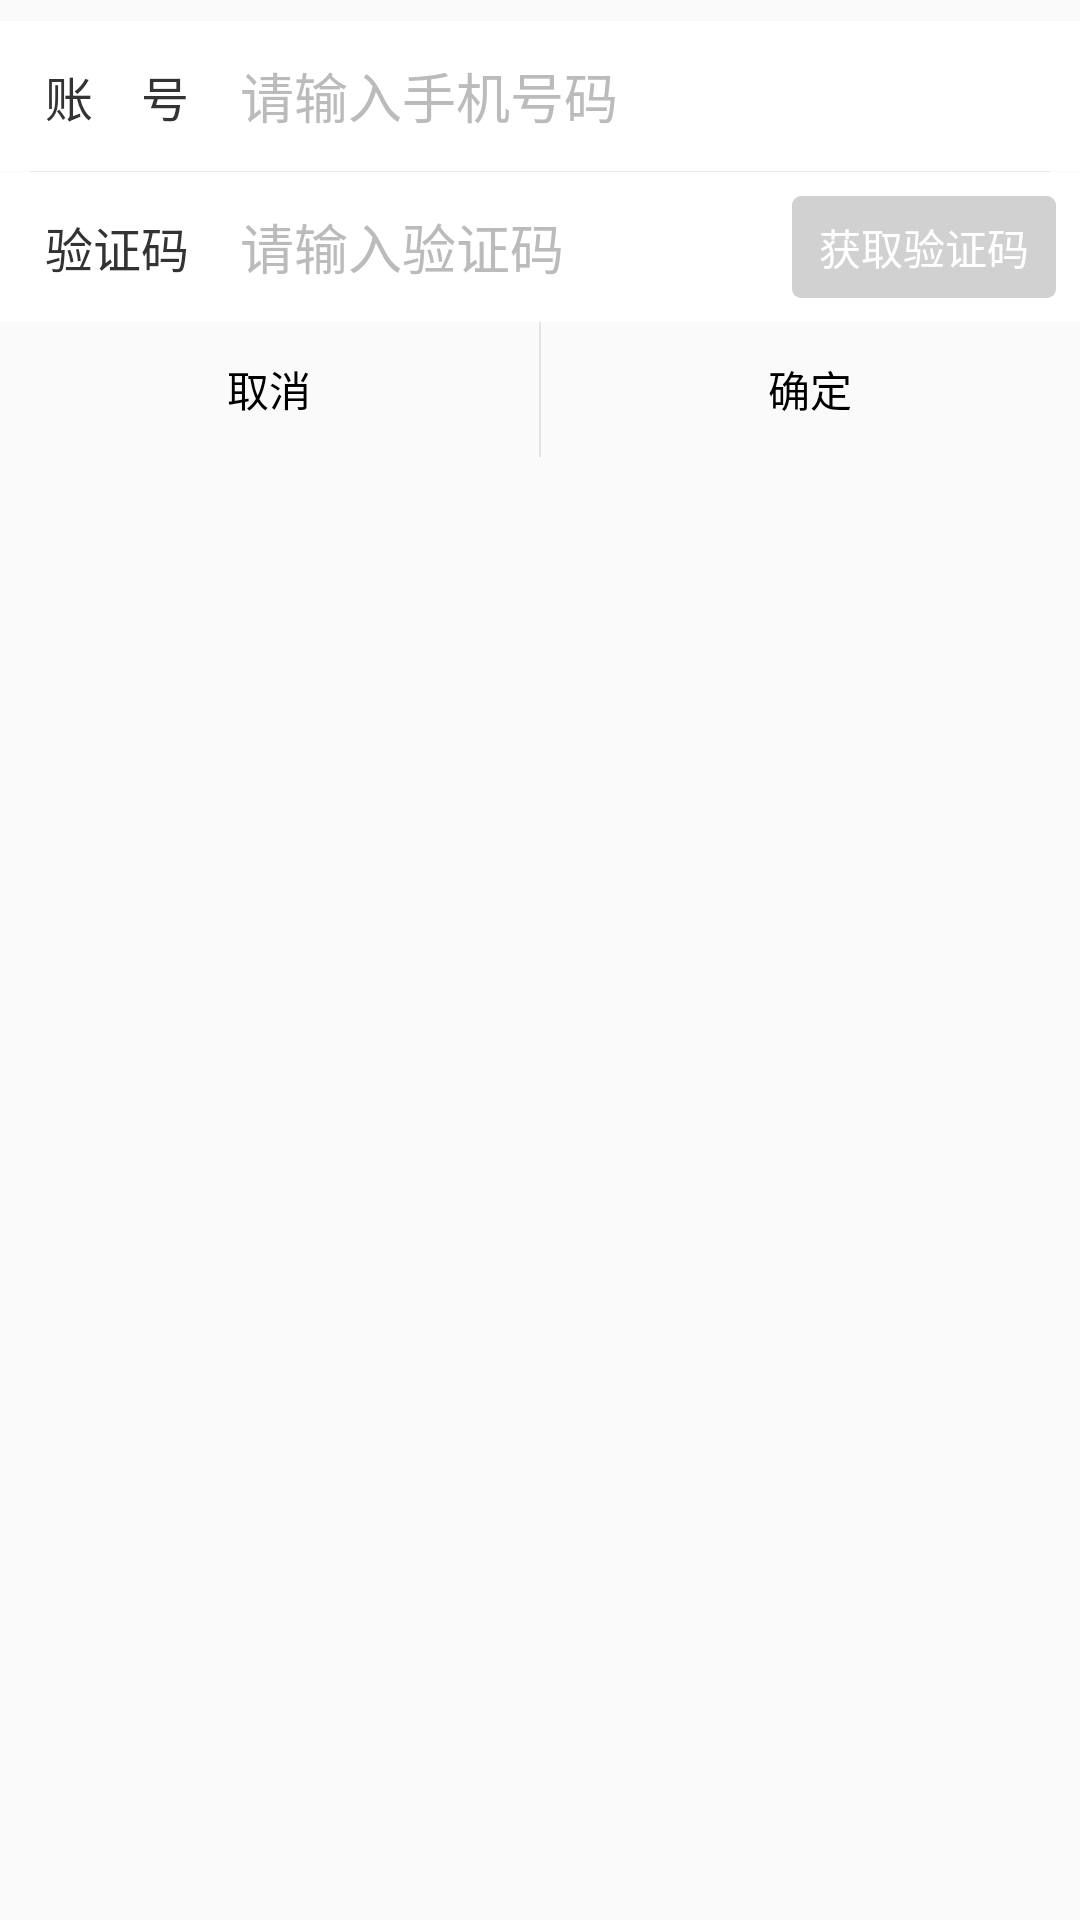

The Android layout XML behind this screen, and the referenced resources:
<!-- AndroidManifest.xml: application theme AppTheme -->
<!-- res/layout/dialog_verify.xml -->
<?xml version="1.0" encoding="utf-8"?>
<LinearLayout xmlns:android="http://schemas.android.com/apk/res/android"
    android:layout_width="match_parent"
    android:layout_height="match_parent"
    android:background="@drawable/dialog_center_background"
    android:gravity="center_horizontal"
    android:orientation="vertical">

    <LinearLayout
        android:layout_width="match_parent"
        android:layout_height="wrap_content"
        android:orientation="vertical">

        <LinearLayout
            android:layout_marginTop="7dp"
            android:layout_width="match_parent"
            android:layout_height="wrap_content"
            android:background="@color/white">

            <TextView
                android:layout_width="wrap_content"
                android:layout_height="match_parent"
                android:layout_marginLeft="15dp"
                android:gravity="center"
                android:text="账    号"
                android:textColor="@color/text_normal"
                android:textSize="@dimen/font_normal_16" />

            <EditText
                android:id="@+id/et_phone"
                android:layout_width="match_parent"
                android:layout_height="50dp"
                android:layout_marginLeft="17dp"
                android:background="@null"
                android:hint="请输入手机号码"
                android:inputType="number"
                android:maxLength="11"
                android:textColorHint="@color/wheel_item_text_color_no_select" />

        </LinearLayout>

        <include layout="@layout/item_divider1"/>

        <RelativeLayout
            android:layout_width="match_parent"
            android:layout_height="50dp"
            android:background="@color/white">

            <LinearLayout
                android:layout_toLeftOf="@id/bt_code"
                android:layout_width="match_parent"
                android:layout_height="match_parent">

                <TextView
                    android:layout_width="wrap_content"
                    android:layout_height="wrap_content"
                    android:layout_marginLeft="15dp"
                    android:gravity="center"
                    android:text="验证码"
                    android:textColor="@color/text_normal"
                    android:textSize="@dimen/font_normal_16" />


                <EditText
                    android:layout_marginLeft="17dp"
                    android:id="@+id/et_code"
                    android:layout_width="match_parent"
                    android:layout_height="match_parent"
                    android:background="@null"
                    android:hint="请输入验证码"
                    android:inputType="number"
                    android:maxLength="6"
                    android:textColorHint="@color/wheel_item_text_color_no_select" />

            </LinearLayout>

            
            <Button
                android:layout_alignParentRight="true"
                android:id="@+id/bt_code"
                android:layout_margin="8dp"
                android:layout_width="wrap_content"
                android:layout_height="match_parent"
                android:background="@drawable/blue_button_selector"
                android:enabled="false"
                android:text="获取验证码"
                android:textColor="@color/white" />

        </RelativeLayout>

        <LinearLayout
            android:layout_width="match_parent"
            android:layout_height="45dp"
            android:orientation="horizontal">

            <TextView
                android:id="@+id/dialog_cancel"
                android:layout_width="0dp"
                android:layout_height="match_parent"
                android:layout_weight="1"
                android:gravity="center"
                android:text="取消"
                android:textColor="@android:color/black"
                />

            <View
                android:layout_width="0.5dp"
                android:layout_height="match_parent"
                android:background="#e4e4e4"  />

            <TextView
                android:id="@+id/dialog_sure"
                android:layout_width="0dp"
                android:layout_height="match_parent"
                android:layout_weight="1"
                android:gravity="center"
                android:text="确定"
                android:textColor="@android:color/black"
                />
        </LinearLayout>



    </LinearLayout>

</LinearLayout>
<!-- res/layout/item_divider1.xml (included above) -->
<?xml version="1.0" encoding="utf-8"?>
<LinearLayout xmlns:android="http://schemas.android.com/apk/res/android"
    android:layout_width="match_parent"
    android:layout_height="wrap_content"
    android:orientation="vertical">

    <View
        android:layout_width="match_parent"
        android:layout_marginLeft="10dp"
        android:layout_marginRight="10dp"
        android:layout_height="0.33dp"
        android:background="@color/divider_line2" />

</LinearLayout>
<!-- resources referenced by this layout -->
<resources>
  <color name="divider_line2">#e7e7e7</color>
  <color name="text_normal">#333333</color>
  <color name="wheel_item_text_color_no_select">#FFbbbbbb</color>
  <color name="white">#ffffff</color>
  <dimen name="font_normal_16">16sp</dimen>
  <!-- drawable bg_bluestyle2 (drawable) -->
  <?xml version="1.0" encoding="utf-8"?>
  <shape xmlns:android="http://schemas.android.com/apk/res/android">
  
      <corners android:radius="3dp"/>
      <solid android:color="@color/main_color" />
  </shape>
  <!-- drawable blue_button_selector (drawable) -->
  <?xml version="1.0" encoding="utf-8"?>
  <selector xmlns:android="http://schemas.android.com/apk/res/android">
  
      <item android:state_enabled="true" android:drawable="@drawable/bg_bluestyle2"/>
      <item android:state_enabled="false" android:drawable="@drawable/bt_graystyle2"/>
  </selector>
  <style name="AppTheme" parent="Theme.AppCompat.Light.DarkActionBar">
          
          <item name="colorPrimary">@color/colorPrimary</item>
          <item name="colorPrimaryDark">@color/colorPrimaryDark</item>
          <item name="colorAccent">@color/colorAccent</item>
      </style>
  <color name="main_color">#1e8ae7</color>
  <!-- drawable bt_graystyle2 (drawable) -->
  <?xml version="1.0" encoding="utf-8"?>
  <shape xmlns:android="http://schemas.android.com/apk/res/android">
  
      <corners android:radius="3dp"/>
      <solid android:color="@color/green_false"/>
  
  </shape>
  <color name="colorPrimary">#008577</color>
  <color name="colorPrimaryDark">#00574B</color>
  <color name="colorAccent">#D81B60</color>
  <color name="green_false">#D1D1D1</color>
</resources>
